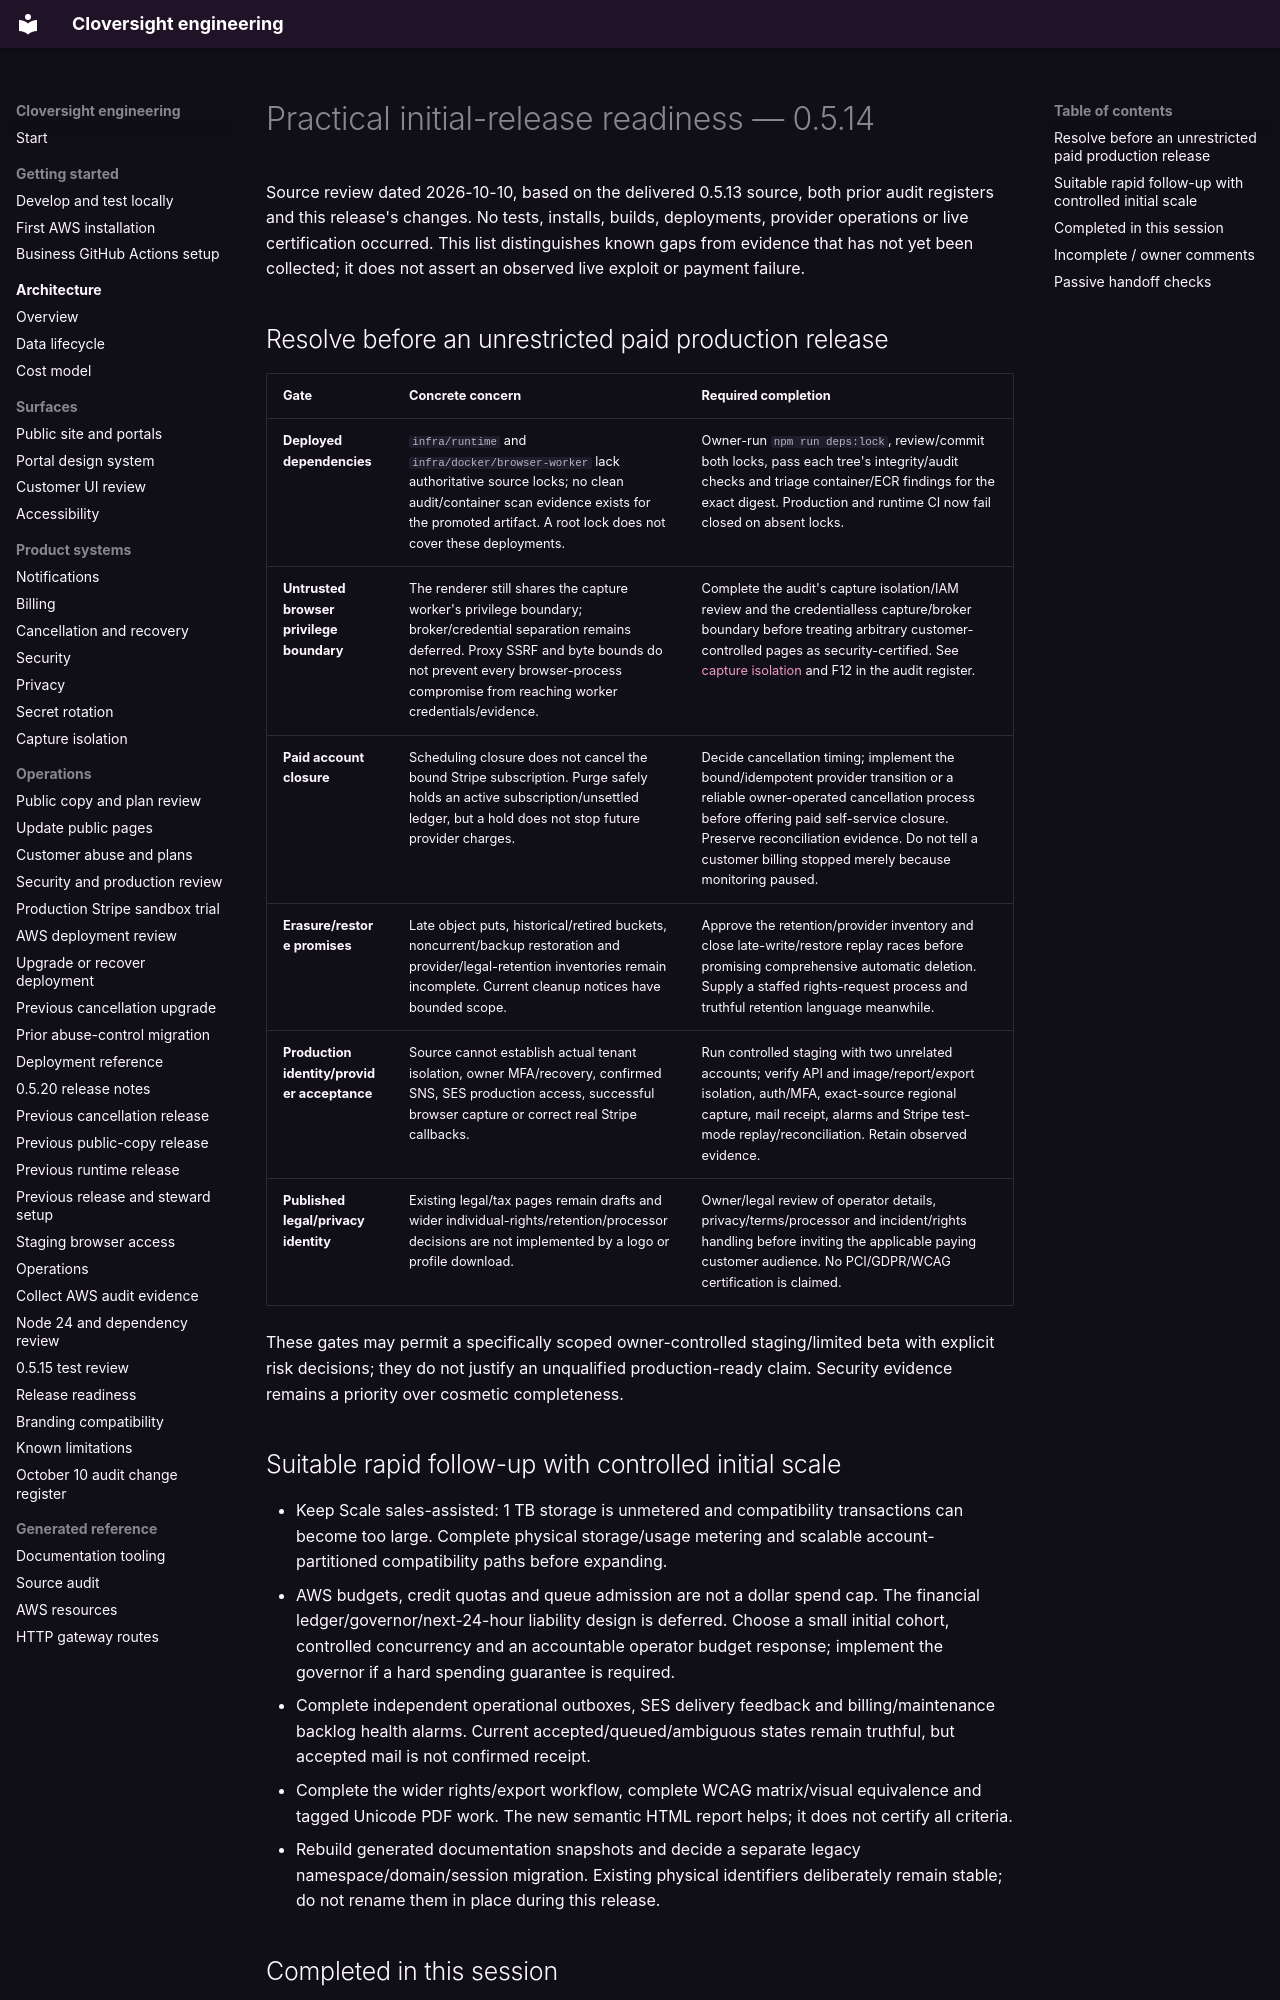

repository: LiamJSP/cloversight-saas-platform-monorepo · page: release-readiness-0.5.14/index.html · generator: mkdocs

# Practical initial-release readiness — 0.5.14

Source review dated 2026-10-10, based on the delivered 0.5.13 source, both prior audit registers and this release's changes. No tests, installs, builds, deployments, provider operations or live certification occurred. This list distinguishes known gaps from evidence that has not yet been collected; it does not assert an observed live exploit or payment failure.

## Resolve before an unrestricted paid production release

| Gate | Concrete concern | Required completion |
| --- | --- | --- |
| **Deployed dependencies** | `infra/runtime` and `infra/docker/browser-worker` lack authoritative source locks; no clean audit/container scan evidence exists for the promoted artifact. A root lock does not cover these deployments. | Owner-run `npm run deps:lock`, review/commit both locks, pass each tree's integrity/audit checks and triage container/ECR findings for the exact digest. Production and runtime CI now fail closed on absent locks. |
| **Untrusted browser privilege boundary** | The renderer still shares the capture worker's privilege boundary; broker/credential separation remains deferred. Proxy SSRF and byte bounds do not prevent every browser-process compromise from reaching worker credentials/evidence. | Complete the audit's capture isolation/IAM review and the credentialless capture/broker boundary before treating arbitrary customer-controlled pages as security-certified. See [capture isolation](capture-isolation.md) and F12 in the audit register. |
| **Paid account closure** | Scheduling closure does not cancel the bound Stripe subscription. Purge safely holds an active subscription/unsettled ledger, but a hold does not stop future provider charges. | Decide cancellation timing; implement the bound/idempotent provider transition or a reliable owner-operated cancellation process before offering paid self-service closure. Preserve reconciliation evidence. Do not tell a customer billing stopped merely because monitoring paused. |
| **Erasure/restore promises** | Late object puts, historical/retired buckets, noncurrent/backup restoration and provider/legal-retention inventories remain incomplete. Current cleanup notices have bounded scope. | Approve the retention/provider inventory and close late-write/restore replay races before promising comprehensive automatic deletion. Supply a staffed rights-request process and truthful retention language meanwhile. |
| **Production identity/provider acceptance** | Source cannot establish actual tenant isolation, owner MFA/recovery, confirmed SNS, SES production access, successful browser capture or correct real Stripe callbacks. | Run controlled staging with two unrelated accounts; verify API and image/report/export isolation, auth/MFA, exact-source regional capture, mail receipt, alarms and Stripe test-mode replay/reconciliation. Retain observed evidence. |
| **Published legal/privacy identity** | Existing legal/tax pages remain drafts and wider individual-rights/retention/processor decisions are not implemented by a logo or profile download. | Owner/legal review of operator details, privacy/terms/processor and incident/rights handling before inviting the applicable paying customer audience. No PCI/GDPR/WCAG certification is claimed. |

These gates may permit a specifically scoped owner-controlled staging/limited beta with explicit risk decisions; they do not justify an unqualified production-ready claim. Security evidence remains a priority over cosmetic completeness.

## Suitable rapid follow-up with controlled initial scale

- Keep Scale sales-assisted: 1 TB storage is unmetered and compatibility transactions can become too large. Complete physical storage/usage metering and scalable account-partitioned compatibility paths before expanding.
- AWS budgets, credit quotas and queue admission are not a dollar spend cap. The financial ledger/governor/next-24-hour liability design is deferred. Choose a small initial cohort, controlled concurrency and an accountable operator budget response; implement the governor if a hard spending guarantee is required.
- Complete independent operational outboxes, SES delivery feedback and billing/maintenance backlog health alarms. Current accepted/queued/ambiguous states remain truthful, but accepted mail is not confirmed receipt.
- Complete the wider rights/export workflow, complete WCAG matrix/visual equivalence and tagged Unicode PDF work. The new semantic HTML report helps; it does not certify all criteria.
- Rebuild generated documentation snapshots and decide a separate legacy namespace/domain/session migration. Existing physical identifiers deliberately remain stable; do not rename them in place during this release.
